Run: headless pygame with SDL's dummy video driver; simulated clock (each Clock.tick advances the game by its frame time, no real sleeping); random seed 0; keys injected as events and as key.get_pressed() state; no mouse input.
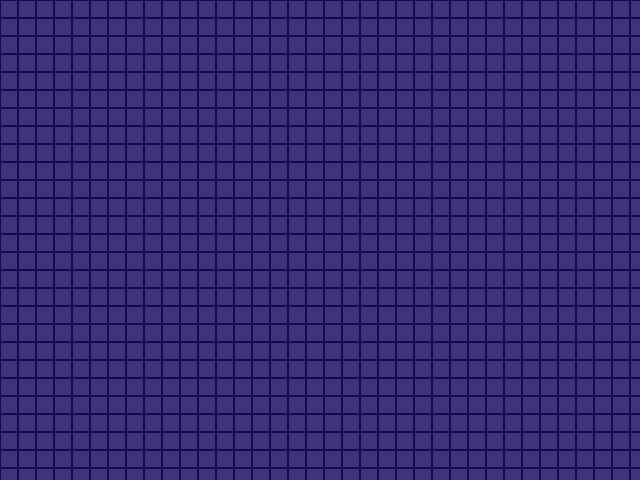
Frame 1 of 4 · flips 1–60 · no input
Frame 2 of 4 · flips 61–180 · tapped SPACE, RETURN · held RIGHT (→), D · screen unchanged from frame 1, image omitted
Frame 3 of 4 · flips 181–300 · held DOWN (↓), S · screen unchanged from frame 2, image omitted
Frame 4 of 4 · flips 301–420 · held LEFT (←), A, UP (↑), W · screen unchanged from frame 3, image omitted

The pygame program that drew these frames:

#henripaul
import pygame

#vajalikud read, et ekraan luua
screen = pygame.display.set_mode([640, 480])
pygame.display.set_caption("ruudustik - irneh")

#varvid, mida mu programm kasutada saaks
bluu = [65, 51, 122]
federal = [14, 14, 82]
screen.fill(federal)

class ruut:
    def __init__(self, color, ooga, booga):
        self.color = color
        self.ooga = ooga
        self.booga = booga

    def make_square(self):
        y = 1
        for i in range(35):
            x = 1
            for j in range(38):
                pygame.draw.rect(screen, self.color, [x, y, self.ooga, self.booga])
                x += 18
            y += 18

ruut.make_square(ruut(bluu, 16, 16))

pygame.display.flip()

#terve see oogabooga tsukkel on koigest selle jaoks, et ekraan kuvama jaaks
running = True
while running:
    for event in pygame.event.get():
        if event.type == pygame.QUIT:
            running = False

    pygame.display.update()

pygame.quit() #et ta kinni ka laheks ikka
